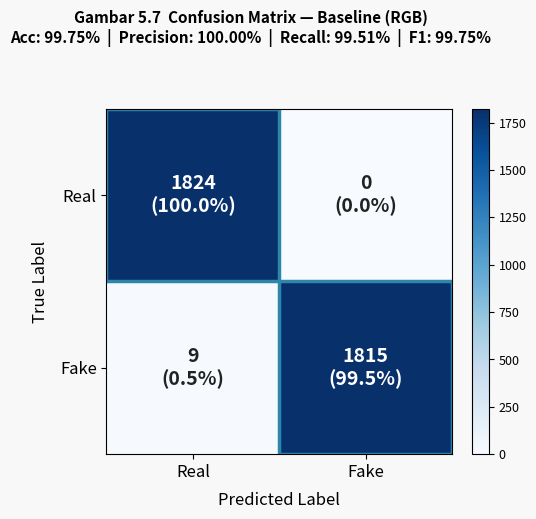
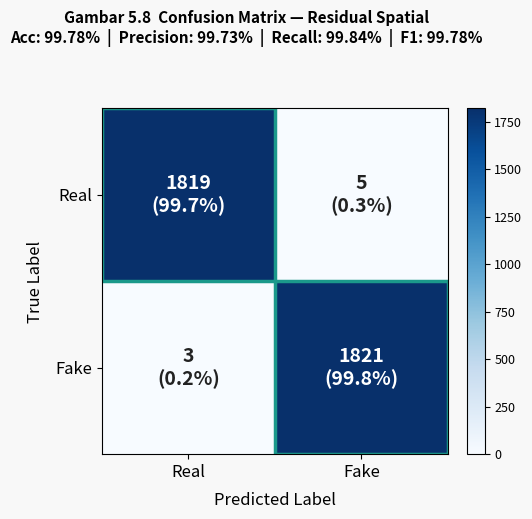
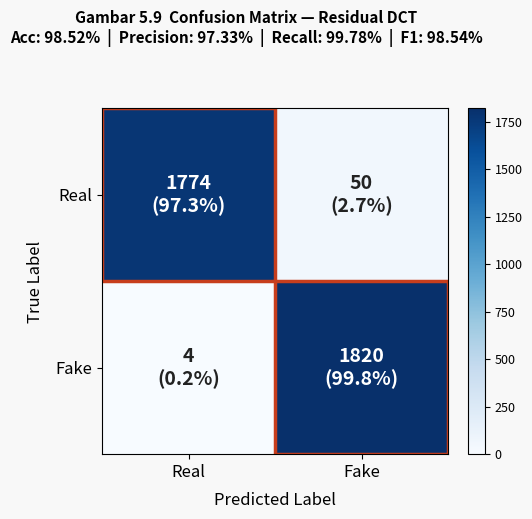

These figures' Python source, in order:
"""
Generate Gambar 5.7, 5.8, 5.9: Confusion Matrix
- Gambar 5.7: Baseline (RGB)
- Gambar 5.8: Residual Spatial
- Gambar 5.9: Residual DCT
Output: output/figures/
"""

import os
import numpy as np
import matplotlib.pyplot as plt
import matplotlib.ticker as mticker

os.makedirs('output/figures', exist_ok=True)

MATRICES = {
    'baseline': {
        'cm':       np.array([[1824, 0], [9, 1815]]),
        'label':    'Baseline (RGB)',
        'fig_num':  '5.7',
        'fname':    'gambar_5_7_confusion_matrix_baseline.png',
        'color':    '#2E86AB',
    },
    'residual_spatial': {
        'cm':       np.array([[1819, 5], [3, 1821]]),
        'label':    'Residual Spatial',
        'fig_num':  '5.8',
        'fname':    'gambar_5_8_confusion_matrix_residual_spatial.png',
        'color':    '#1B998B',
    },
    'residual_dct': {
        'cm':       np.array([[1774, 50], [4, 1820]]),
        'label':    'Residual DCT',
        'fig_num':  '5.9',
        'fname':    'gambar_5_9_confusion_matrix_residual_dct.png',
        'color':    '#C73E1D',
    },
}

CLASSES = ['Real', 'Fake']

for key, cfg in MATRICES.items():
    cm    = cfg['cm']
    total = cm.sum()
    acc   = (cm[0,0] + cm[1,1]) / total * 100

    fig, ax = plt.subplots(figsize=(6, 5))
    fig.patch.set_facecolor('#F8F8F8')
    ax.set_facecolor('#FAFAFA')

    # Heatmap manual
    vmax = cm.max()
    im = ax.imshow(cm, cmap='Blues', vmin=0, vmax=vmax)

    # Anotasi tiap sel
    for i in range(2):
        for j in range(2):
            val   = cm[i, j]
            pct   = val / cm[i].sum() * 100
            color = 'white' if val > vmax * 0.5 else '#222222'
            ax.text(j, i, f'{val}\n({pct:.1f}%)',
                    ha='center', va='center',
                    fontsize=14, fontweight='bold', color=color)

    # Label
    ax.set_xticks([0, 1])
    ax.set_yticks([0, 1])
    ax.set_xticklabels(CLASSES, fontsize=12)
    ax.set_yticklabels(CLASSES, fontsize=12)
    ax.set_xlabel('Predicted Label', fontsize=12, labelpad=8)
    ax.set_ylabel('True Label', fontsize=12, labelpad=8)

    # Colorbar
    cbar = plt.colorbar(im, ax=ax, fraction=0.046, pad=0.04)
    cbar.ax.tick_params(labelsize=9)

    # Highlight diagonal
    for i in range(2):
        ax.add_patch(plt.Rectangle((i - 0.5, i - 0.5), 1, 1,
                                   fill=False, edgecolor=cfg['color'],
                                   linewidth=2.5))

    # Metrics ringkas di bawah judul
    tn, fp, fn, tp = cm[0,0], cm[0,1], cm[1,0], cm[1,1]
    prec    = tp / (tp + fp) * 100 if (tp + fp) > 0 else 0
    recall  = tp / (tp + fn) * 100 if (tp + fn) > 0 else 0
    f1      = 2 * prec * recall / (prec + recall) if (prec + recall) > 0 else 0

    fig.suptitle(
        f'Gambar {cfg["fig_num"]}  Confusion Matrix — {cfg["label"]}\n'
        f'Acc: {acc:.2f}%  |  Precision: {prec:.2f}%  |  Recall: {recall:.2f}%  |  F1: {f1:.2f}%',
        fontsize=11, fontweight='bold', y=1.04
    )

    plt.tight_layout(pad=1.5)
    out = f'output/figures/{cfg["fname"]}'
    plt.savefig(out, dpi=200, bbox_inches='tight', facecolor=fig.get_facecolor())
    plt.close()
    print(f'Tersimpan: {out}')
